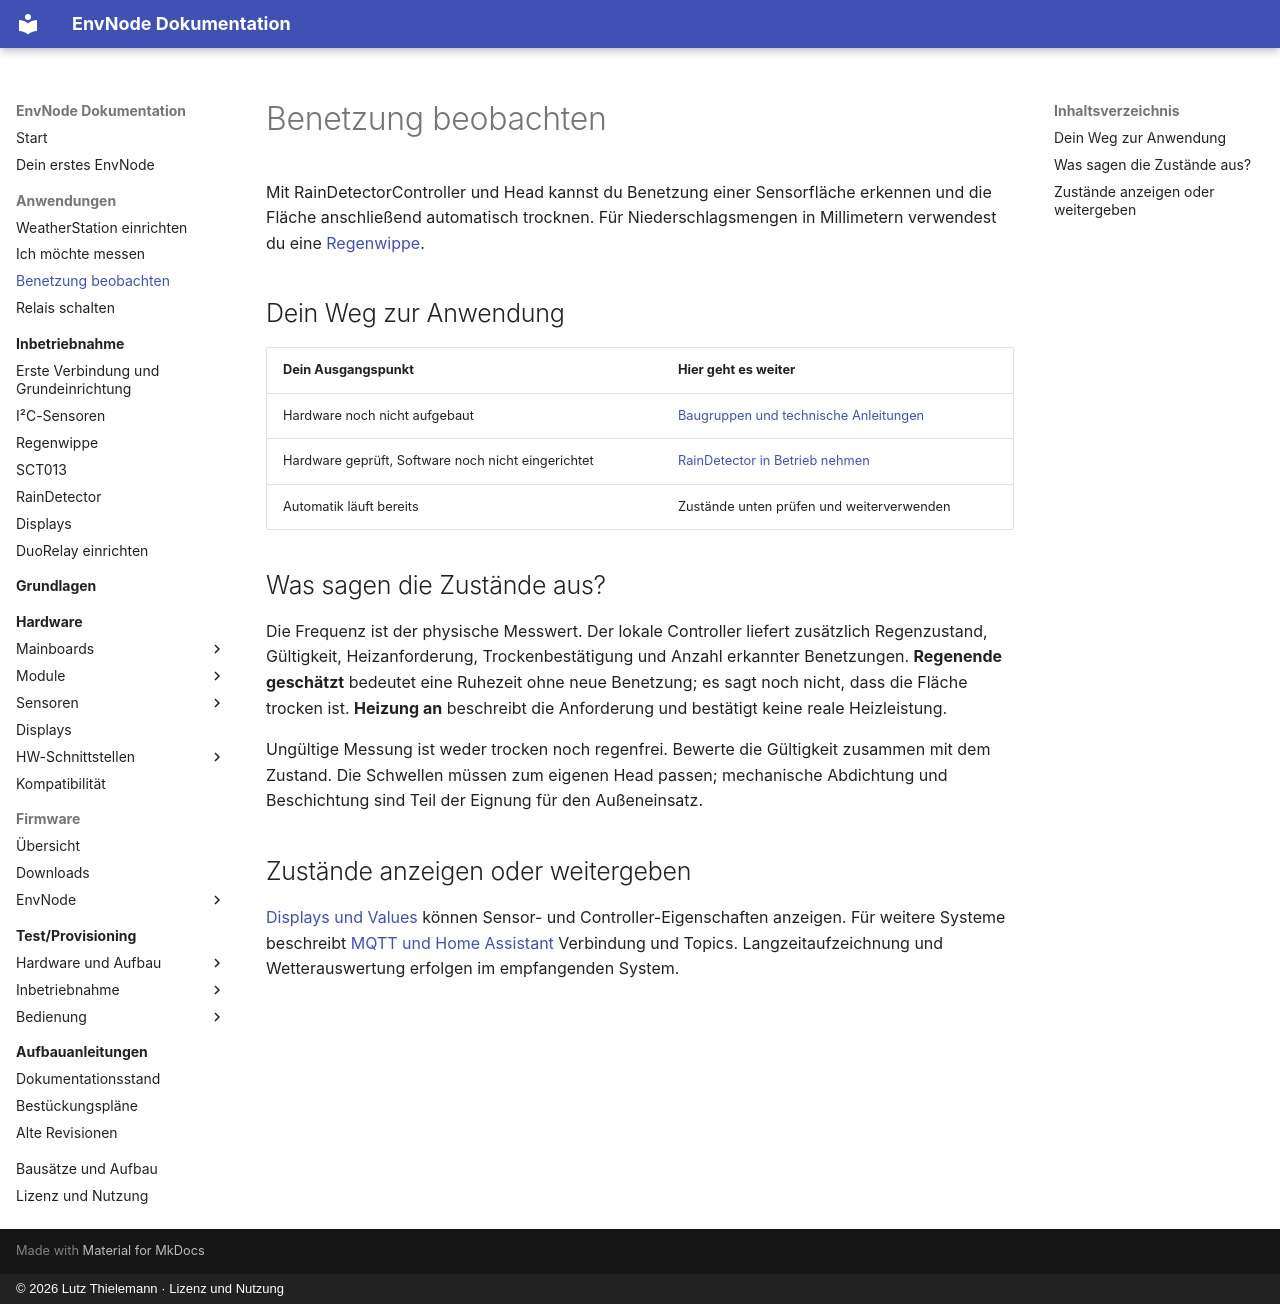

repository: magicamun/EnvNode · page: applications/rain-detector/index.html · generator: mkdocs · copyright: © 2026 Lutz Thielemann · Lizenz und Nutzung

# Benetzung beobachten

Mit RainDetectorController und Head kannst du Benetzung einer Sensorfläche
erkennen und die Fläche anschließend automatisch trocknen. Für Niederschlagsmengen
in Millimetern verwendest du eine [Regenwippe](../commissioning/rain-gauge.md).

## Dein Weg zur Anwendung

| Dein Ausgangspunkt | Hier geht es weiter |
| --- | --- |
| Hardware noch nicht aufgebaut | [Baugruppen und technische Anleitungen](../sensors/rain-detector/index.md) |
| Hardware geprüft, Software noch nicht eingerichtet | [RainDetector in Betrieb nehmen](../commissioning/rain-detector.md) |
| Automatik läuft bereits | Zustände unten prüfen und weiterverwenden |

## Was sagen die Zustände aus?

Die Frequenz ist der physische Messwert. Der lokale Controller liefert zusätzlich
Regenzustand, Gültigkeit, Heizanforderung, Trockenbestätigung und Anzahl erkannter
Benetzungen. **Regenende geschätzt** bedeutet eine Ruhezeit ohne neue Benetzung;
es sagt noch nicht, dass die Fläche trocken ist. **Heizung an** beschreibt die
Anforderung und bestätigt keine reale Heizleistung.

Ungültige Messung ist weder trocken noch regenfrei. Bewerte die Gültigkeit zusammen
mit dem Zustand. Die Schwellen müssen zum eigenen Head passen; mechanische
Abdichtung und Beschichtung sind Teil der Eignung für den Außeneinsatz.

## Zustände anzeigen oder weitergeben

[Displays und Values](../firmware/values-displays.md) können Sensor- und
Controller-Eigenschaften anzeigen. Für weitere Systeme beschreibt
[MQTT und Home Assistant](../firmware/mqtt.md) Verbindung und Topics.
Langzeitaufzeichnung und Wetterauswertung erfolgen im empfangenden System.
